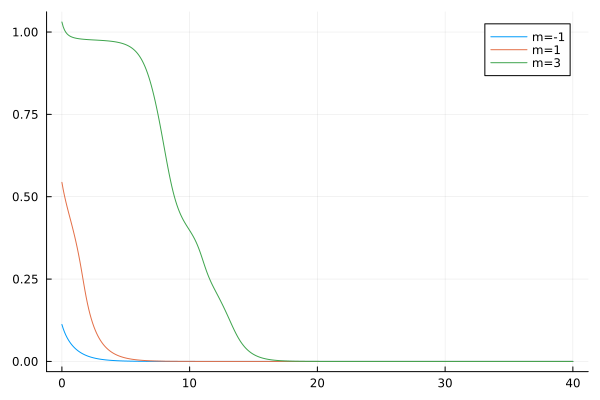

Values plotted in this chart, from the file beside it:
flowtime, s1, s2, s3
0.0, 0.1121, 0.5436, 1.03
0.1, 0.09984, 0.5221, 1.016
0.2, 0.08943, 0.5033, 1.006
0.3, 0.08046, 0.4863, 0.9996
0.4, 0.07264, 0.4705, 0.9947
0.5, 0.06576, 0.4553, 0.991
0.6, 0.05966, 0.4405, 0.9883
0.7, 0.05421, 0.4258, 0.9862
0.8, 0.04933, 0.4109, 0.9845
0.9, 0.04493, 0.3956, 0.9832
1.0, 0.04096, 0.3796, 0.9821
1.1, 0.03737, 0.3628, 0.9812
1.2, 0.03411, 0.345, 0.9805
1.3, 0.03114, 0.3259, 0.9798
1.4, 0.02845, 0.3056, 0.9793
1.5, 0.02599, 0.284, 0.9788
1.6, 0.02376, 0.2615, 0.9784
1.7, 0.02172, 0.2386, 0.978
1.8, 0.01986, 0.2162, 0.9777
1.9, 0.01816, 0.1952, 0.9774
2.0, 0.01661, 0.176, 0.9771
2.1, 0.01519, 0.1588, 0.9768
2.2, 0.0139, 0.1433, 0.9766
2.3, 0.01272, 0.1294, 0.9764
2.4, 0.01164, 0.117, 0.9761
2.5, 0.01065, 0.1059, 0.9759
2.6, 0.009745, 0.09589, 0.9757
2.7, 0.008919, 0.0869, 0.9755
2.8, 0.008164, 0.07881, 0.9753
2.9, 0.007473, 0.07153, 0.975
3.0, 0.00684, 0.06496, 0.9748
3.1, 0.006262, 0.05903, 0.9746
3.2, 0.005733, 0.05368, 0.9743
3.3, 0.005248, 0.04884, 0.974
3.4, 0.004805, 0.04445, 0.9737
3.5, 0.0044, 0.04048, 0.9734
3.6, 0.004028, 0.03688, 0.9731
3.7, 0.003689, 0.03362, 0.9727
3.8, 0.003378, 0.03065, 0.9723
3.9, 0.003093, 0.02796, 0.9718
4.0, 0.002832, 0.02551, 0.9713
4.1, 0.002593, 0.02329, 0.9707
4.2, 0.002375, 0.02126, 0.9701
4.3, 0.002175, 0.01941, 0.9694
4.4, 0.001992, 0.01773, 0.9686
4.5, 0.001824, 0.0162, 0.9678
4.6, 0.00167, 0.01481, 0.9668
4.7, 0.00153, 0.01353, 0.9657
4.8, 0.001401, 0.01237, 0.9645
4.9, 0.001283, 0.01131, 0.9632
5.0, 0.001175, 0.01034, 0.9617
5.1, 0.001076, 0.009459, 0.96
5.2, 0.0009856, 0.008652, 0.9581
5.3, 0.0009027, 0.007915, 0.9559
5.4, 0.0008267, 0.007241, 0.9535
5.5, 0.0007572, 0.006626, 0.9508
5.6, 0.0006935, 0.006063, 0.9477
5.7, 0.0006352, 0.005548, 0.9442
5.8, 0.0005817, 0.005078, 0.9403
5.9, 0.0005328, 0.004648, 0.9359
... 341 more rows
